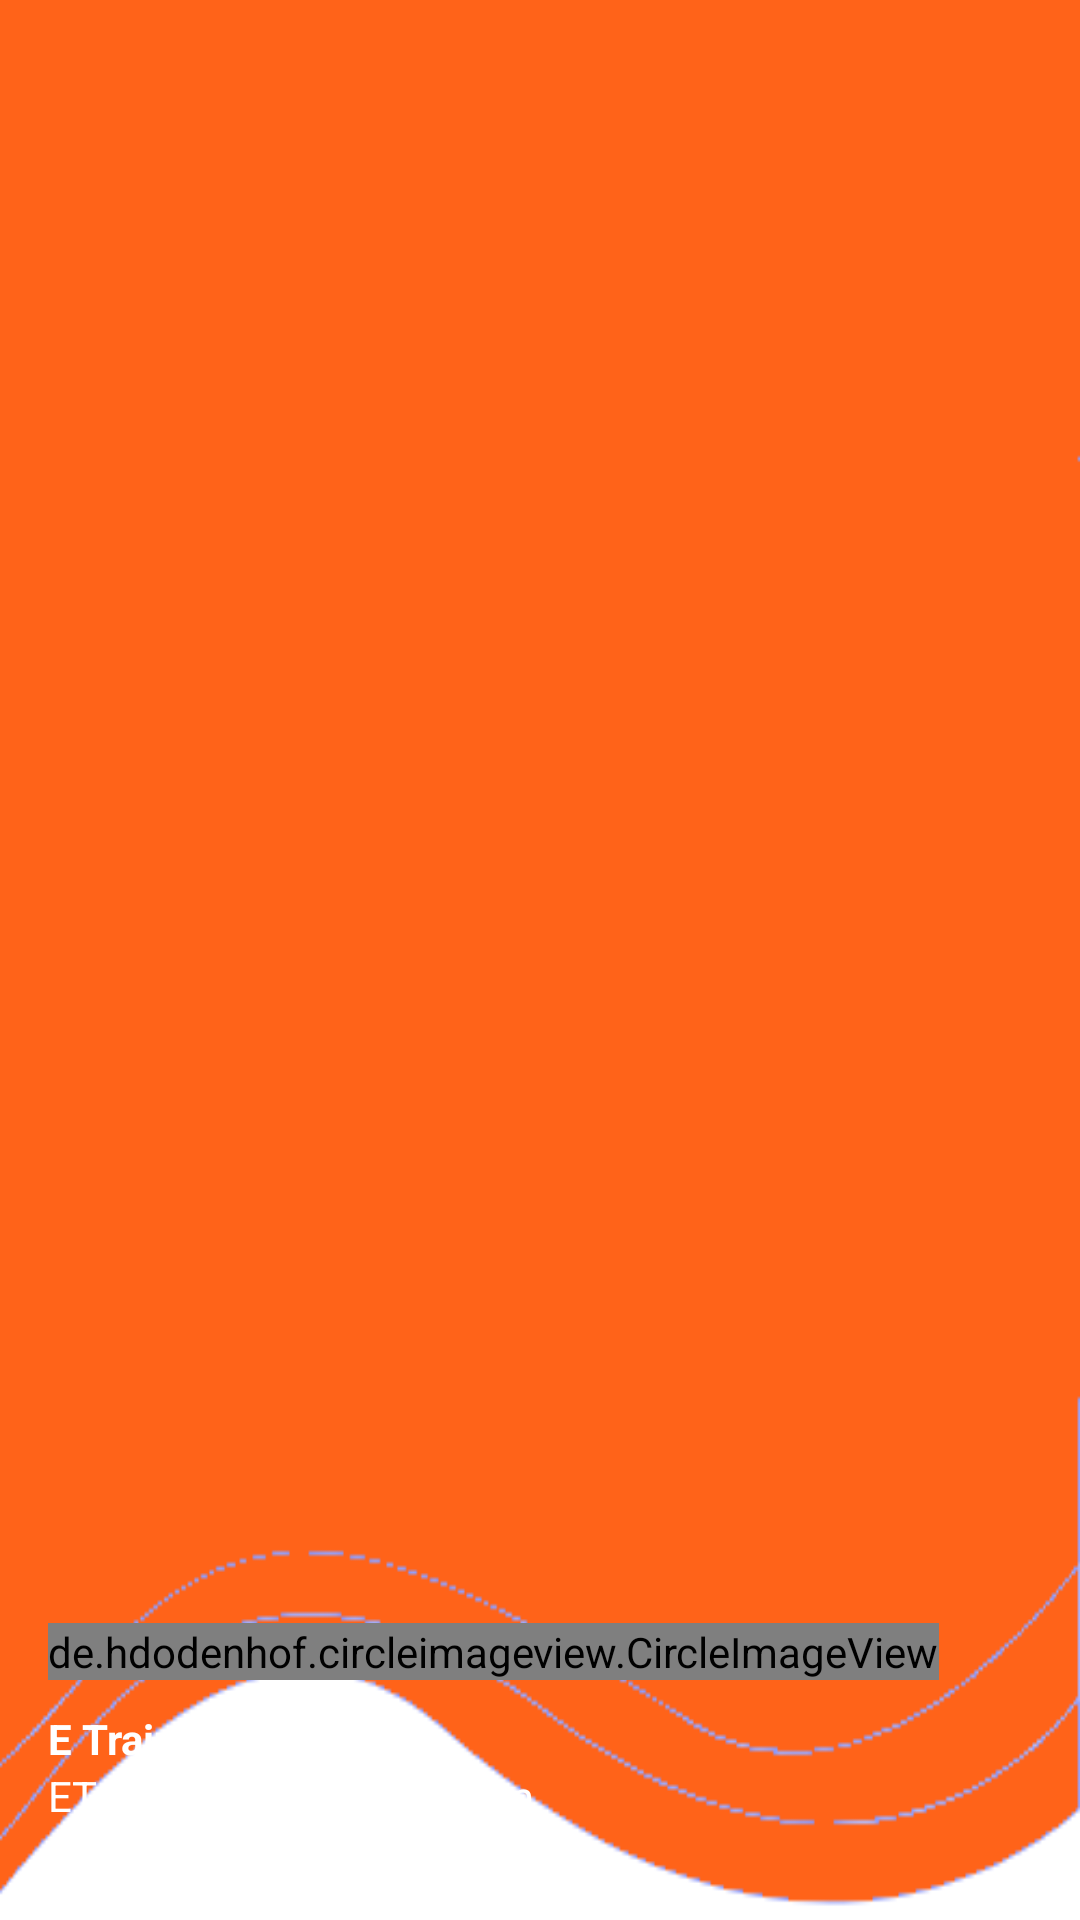

This screen was rendered from an Android layout file. Write that file and the resources it references.
<!-- AndroidManifest.xml: application theme Theme.FinalTermAndroid -->
<!-- res/layout/nav_header.xml -->
<?xml version="1.0" encoding="utf-8"?>
<LinearLayout
    xmlns:android="http://schemas.android.com/apk/res/android"
    android:orientation="vertical"
    android:layout_width="match_parent"
    android:layout_height="176dp"
    android:gravity="bottom"
    android:padding="16dp"
    android:background="@drawable/headerbkg"
    xmlns:app="http://schemas.android.com/apk/res-auto"
    android:theme="@style/ThemeOverlay.AppCompat.Dark">

    <de.hdodenhof.circleimageview.CircleImageView
        android:layout_marginBottom="10dp"
        android:id="@+id/iv_img"
        android:layout_width="wrap_content"
        android:layout_height="wrap_content"
        android:src="@mipmap/ic_app_train_round"
        app:civ_border_width="2dp"
        app:civ_border_color="#FFFFFF"
        app:civ_circle_background_color="#CCCCCC"
        app:civ_border_overlay="true" />

    <TextView
        android:layout_width="wrap_content"
        android:layout_height="wrap_content"
        android:text="E Train Application"
        android:textColor="@color/white"
        android:textStyle="bold"/>

    <TextView
        android:layout_width="wrap_content"
        android:layout_height="wrap_content"
        android:text="ETrain@ourCompany.com"
        android:textColor="@color/white"
        android:textSize="14sp"
        android:layout_marginBottom="16dp"/>

</LinearLayout>
<!-- resources referenced by this layout -->
<resources>
  <color name="white">#FFFFFFFF</color>
  <!-- drawable headerbkg: png bitmap (drawable, 8137 bytes) -->
  <!-- mipmap ic_app_train_round (mipmap-anydpi-v26) -->
  <?xml version="1.0" encoding="utf-8"?>
  <adaptive-icon xmlns:android="http://schemas.android.com/apk/res/android">
      <background android:drawable="@color/ic_app_train_background"/>
      <foreground android:drawable="@mipmap/ic_app_train_foreground"/>
  </adaptive-icon>
  <style name="Theme.FinalTermAndroid" parent="Theme.MaterialComponents.DayNight.NoActionBar.Bridge">
          
          <item name="colorPrimary">@color/orange</item>
          <item name="colorPrimaryVariant">@color/orange</item>
          <item name="colorOnPrimary">@color/white</item>
          <item name="colorOnSecondary">@color/black</item>
          
          <item name="android:statusBarColor">?attr/colorPrimaryVariant</item>
          
      </style>
  <color name="ic_app_train_background">#919191</color>
  <color name="orange">#FF6319</color>
  <color name="black">#FF000000</color>
</resources>
